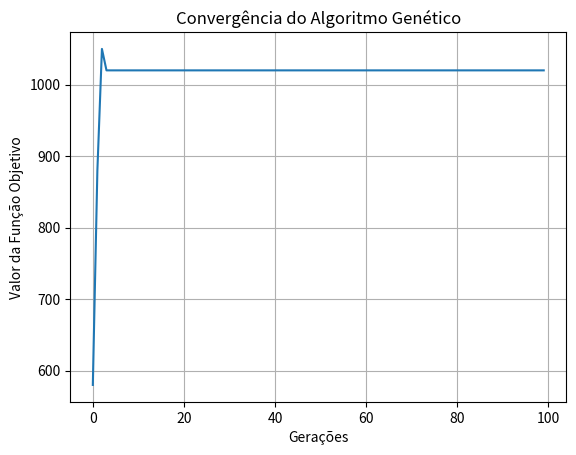
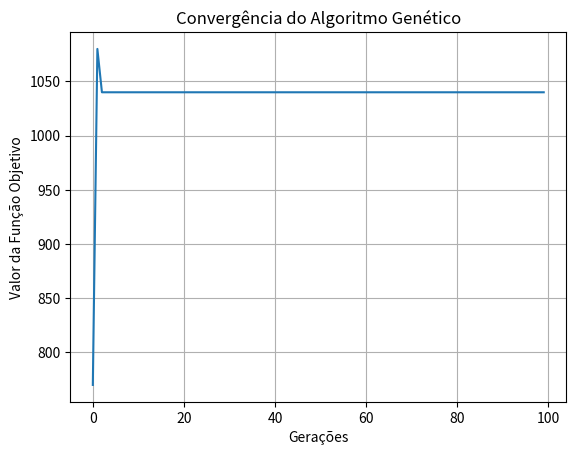
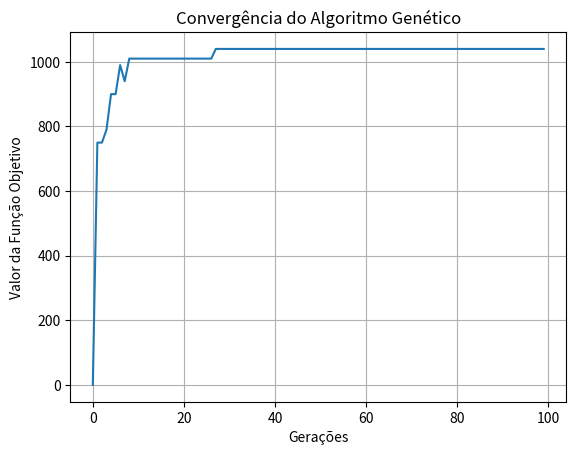
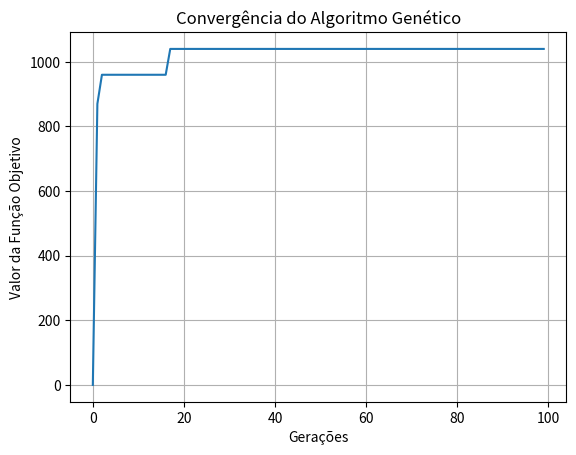
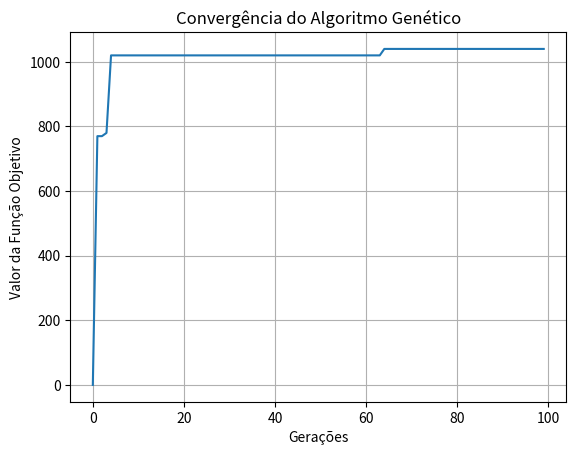
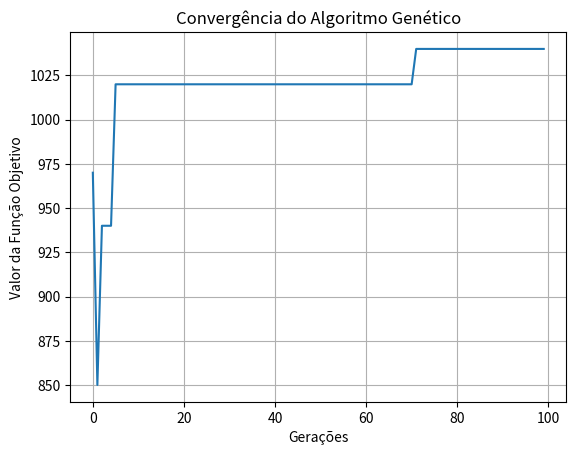
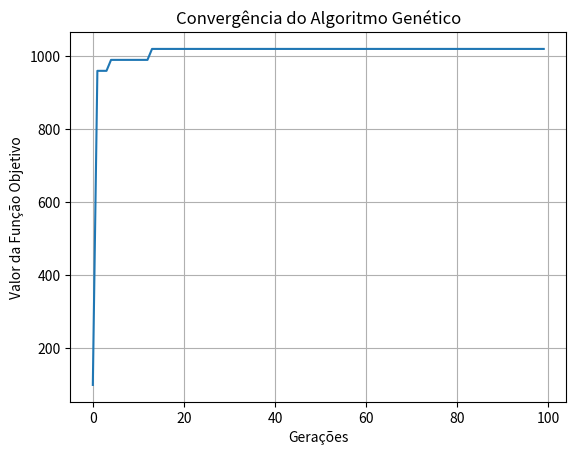
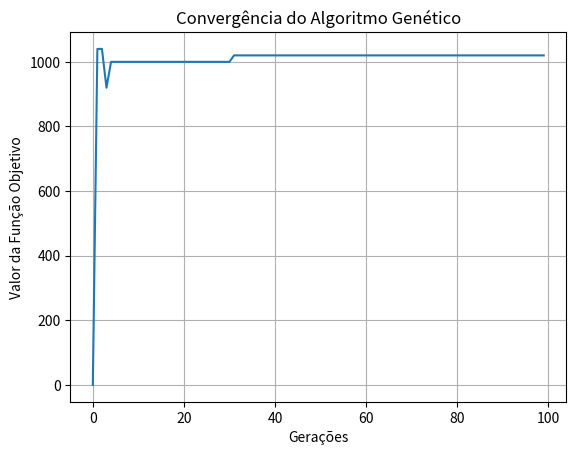
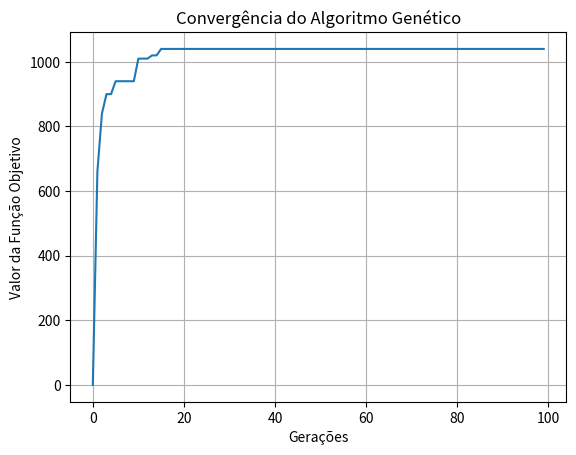
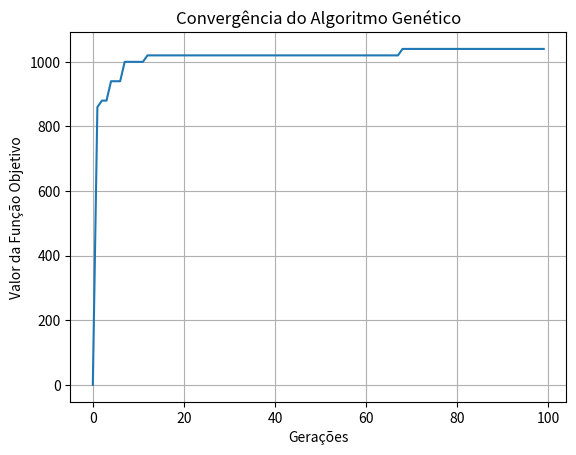

These figures' Python source, in order:
import os
import random
import matplotlib.pyplot as plt

# Parâmetros
pop_size = 20
generations = 100
mutacao = 0.1

# Função para decodificar cromossomo binário para valores inteiros
def decode(chromosome):
    ST_bin = chromosome[:5]
    LX_bin = chromosome[5:]
    ST = int(ST_bin, 2)
    LX = int(LX_bin, 2)
    return ST, LX

# Função de avaliação
def fitness(chromosome):
    ST, LX = decode(chromosome)
    if ST > 24 or LX > 16:
        return -float('inf'), 0, ST, LX, 1  # Penalização máxima
    FO = 30 * ST + 40 * LX
    H = max(0, (ST + 2 * LX - 40) / 16)
    FOn = FO / 1360
    Hn = H
    r = -1
    fit = FOn + r * Hn
    return fit, FO, ST, LX, H

# Inicialização da população
def initialize_population(pop_size):
    return [''.join(random.choice('01') for _ in range(10)) for _ in range(pop_size)]

# Seleção por torneio
def tournament_selection(population, fitnesses, k=3):
    selected = random.sample(range(len(population)), k)
    selected_fitnesses = [(fitnesses[i], i) for i in selected]
    selected_fitnesses.sort(reverse=True)
    return population[selected_fitnesses[0][1]]

# Cruzamento de um ponto
def crossover(parent1, parent2):
    point = random.randint(1, 9)
    child1 = parent1[:point] + parent2[point:]
    child2 = parent2[:point] + parent1[point:]
    return child1, child2

# Mutação
def mutate(chromosome, mutation_rate=mutacao):
    new_chromosome = ''.join(
        (bit if random.random() > mutation_rate else str(1 - int(bit)))
        for bit in chromosome
    )
    return new_chromosome

# Algoritmo genético
def genetic_algorithm(pop_size, generations, instance):
    population = initialize_population(pop_size)
    best_fit_per_gen = []
    
    for gen in range(generations):
        fitnesses = [fitness(indiv) for indiv in population]
        population = sorted(population, key=lambda x: fitness(x)[0], reverse=True)
        best_fit_per_gen.append(fitnesses[0][1])
        
        new_population = population[:2]  # Elitismo: mantém os 2 melhores
        while len(new_population) < pop_size:
            parent1 = tournament_selection(population, fitnesses)
            parent2 = tournament_selection(population, fitnesses)
            child1, child2 = crossover(parent1, parent2)
            new_population.extend([mutate(child1), mutate(child2)])
        
        population = new_population[:pop_size]
    
    # Avaliação final
    final_fitnesses = [fitness(indiv) for indiv in population]
    best_individual = sorted(population, key=lambda x: fitness(x)[0], reverse=True)[0]
    best_fit = fitness(best_individual)
    
    # Gráfico de convergência
    plt.plot(range(generations), best_fit_per_gen)
    plt.xlabel('Gerações')
    plt.ylabel('Valor da Função Objetivo')
    plt.title('Convergência do Algoritmo Genético')
    plt.grid(True)
    graphs_dir = 'gráficos'
    os.makedirs(graphs_dir, exist_ok=True)  # Cria a pasta "gráficos" se não existir
    plt.savefig(f'{graphs_dir}/instancia_{instance}.png')
    plt.close()  # Fechar o gráfico e liberar memória
    
    return best_individual, best_fit, best_fit_per_gen

# Executar o algoritmo genético 10 vezes
results = []
for i in range(10):
    best_individual, best_fit, best_fit_per_gen = genetic_algorithm(pop_size, generations, i+1)
    results.append(best_fit)
    print(f"Execução {i+1}:")
    print(f"  Binário do melhor indivíduo: {best_individual}")
    print(f"  Valores finais obtidos para as variáveis do problema: ST = {best_fit[2]}, LX = {best_fit[3]}")
    print(f"  Valor final da função objetivo: {best_fit[1]}")
    print(f"  Infringiu alguma restrição: {'Sim' if best_fit[4] > 0 else 'Não'}")

# Exibir todos os valores de fitness ao final das 10 execuções
for i, fit in enumerate(results):
    print(f"Execução {i+1}: Valor da Função Objetivo = {fit[1]}")
